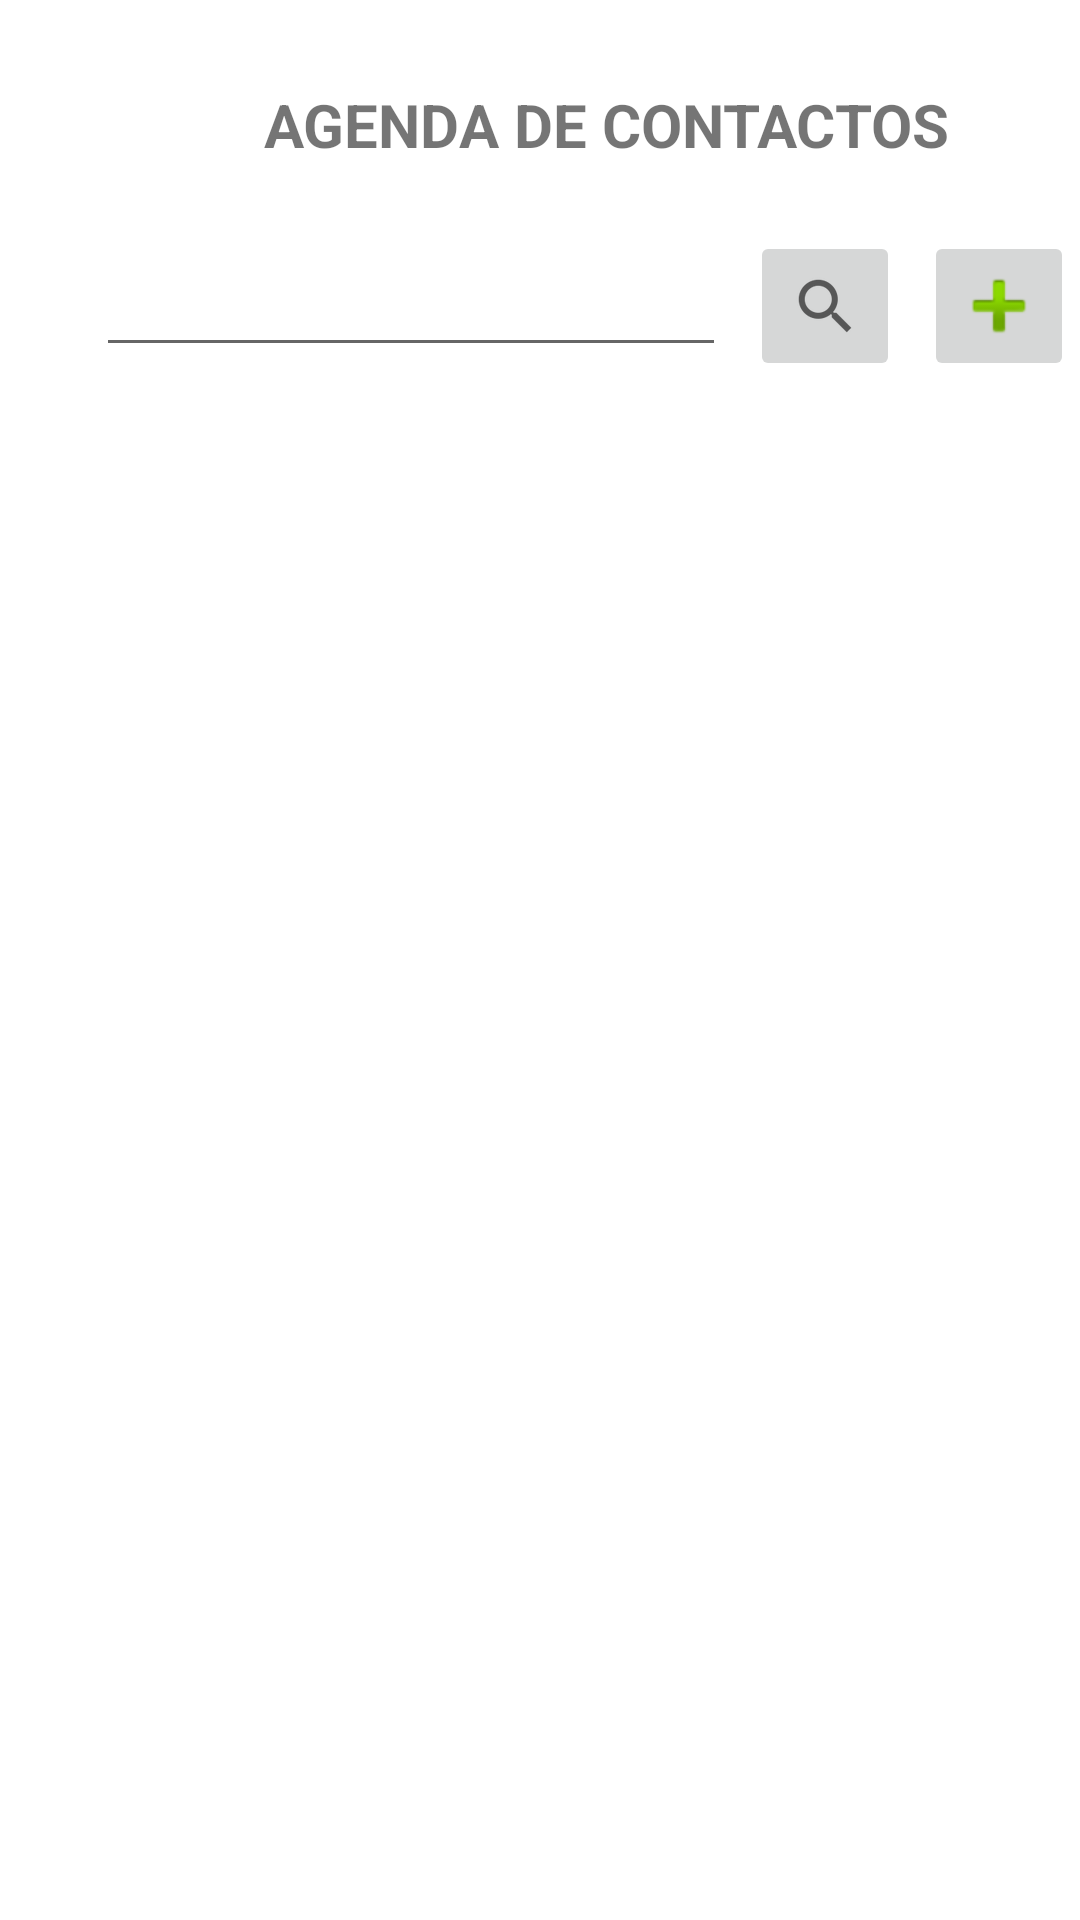

Reconstruct the res/layout file that produces this screen, plus the resources it refers to.
<!-- AndroidManifest.xml: application theme Theme.AppAgendaContactos -->
<!-- res/layout/activity_main.xml -->
<?xml version="1.0" encoding="utf-8"?>
<androidx.constraintlayout.widget.ConstraintLayout xmlns:android="http://schemas.android.com/apk/res/android"
    xmlns:app="http://schemas.android.com/apk/res-auto"
    xmlns:tools="http://schemas.android.com/tools"
    android:layout_width="match_parent"
    android:layout_height="match_parent"
    tools:context=".MainActivity">

    <TableLayout
        android:id="@+id/tblContactos"
        android:layout_width="351dp"
        android:layout_height="539dp"
        android:layout_marginStart="28dp"
        android:layout_marginTop="96dp"
        app:layout_constraintStart_toStartOf="parent"
        app:layout_constraintTop_toBottomOf="@+id/textView">

        <TableRow
            android:layout_width="match_parent"
            android:layout_height="match_parent" />

        <TableRow
            android:layout_width="match_parent"
            android:layout_height="match_parent" />

        <TableRow
            android:layout_width="match_parent"
            android:layout_height="match_parent" />

        <TableRow
            android:layout_width="match_parent"
            android:layout_height="62dp" />
    </TableLayout>

    <TextView
        android:id="@+id/textView"
        android:layout_width="234dp"
        android:layout_height="25dp"
        android:layout_marginStart="88dp"
        android:layout_marginTop="28dp"
        android:text="AGENDA DE CONTACTOS"
        android:textSize="20sp"
        android:textStyle="bold"
        app:layout_constraintStart_toStartOf="parent"
        app:layout_constraintTop_toTopOf="parent" />

    <ImageButton
        android:id="@+id/btnSearch"
        android:layout_width="50dp"
        android:layout_height="50dp"
        android:layout_marginStart="8dp"
        android:layout_marginTop="24dp"
        android:onClick="btnSearch"
        app:layout_constraintStart_toEndOf="@+id/txtSearch"
        app:layout_constraintTop_toBottomOf="@+id/textView"
        app:srcCompat="?android:attr/actionModeWebSearchDrawable" />

    <ImageButton
        android:id="@+id/btnAdd"
        android:layout_width="50dp"
        android:layout_height="50dp"
        android:layout_marginStart="8dp"
        android:layout_marginTop="24dp"
        android:onClick="btnAdd"
        app:layout_constraintStart_toEndOf="@+id/btnSearch"
        app:layout_constraintTop_toBottomOf="@+id/textView"
        app:srcCompat="@android:drawable/ic_input_add" />

    <EditText
        android:id="@+id/txtSearch"
        android:layout_width="wrap_content"
        android:layout_height="wrap_content"
        android:layout_marginStart="32dp"
        android:layout_marginTop="28dp"
        android:ems="10"
        android:inputType="textPersonName"
        app:layout_constraintStart_toStartOf="parent"
        app:layout_constraintTop_toBottomOf="@+id/textView" />
</androidx.constraintlayout.widget.ConstraintLayout>
<!-- resources referenced by this layout -->
<resources>
  <style name="Theme.AppAgendaContactos" parent="Theme.MaterialComponents.DayNight.DarkActionBar">
          
          <item name="colorPrimary">@color/purple_500</item>
          <item name="colorPrimaryVariant">@color/purple_700</item>
          <item name="colorOnPrimary">@color/white</item>
          
          <item name="colorSecondary">@color/teal_200</item>
          <item name="colorSecondaryVariant">@color/teal_700</item>
          <item name="colorOnSecondary">@color/black</item>
          
          <item name="android:statusBarColor">?attr/colorPrimaryVariant</item>
          
      </style>
  <!-- not gathered from this repository: default colours our renderer supplied (Android Studio template values) -->
  <color name="purple_500">#FF6200EE</color>
  <color name="purple_700">#FF3700B3</color>
  <color name="teal_200">#FF03DAC5</color>
  <color name="teal_700">#FF018786</color>
  <color name="black">#FF000000</color>
  <color name="white">#FFFFFFFF</color>
</resources>
